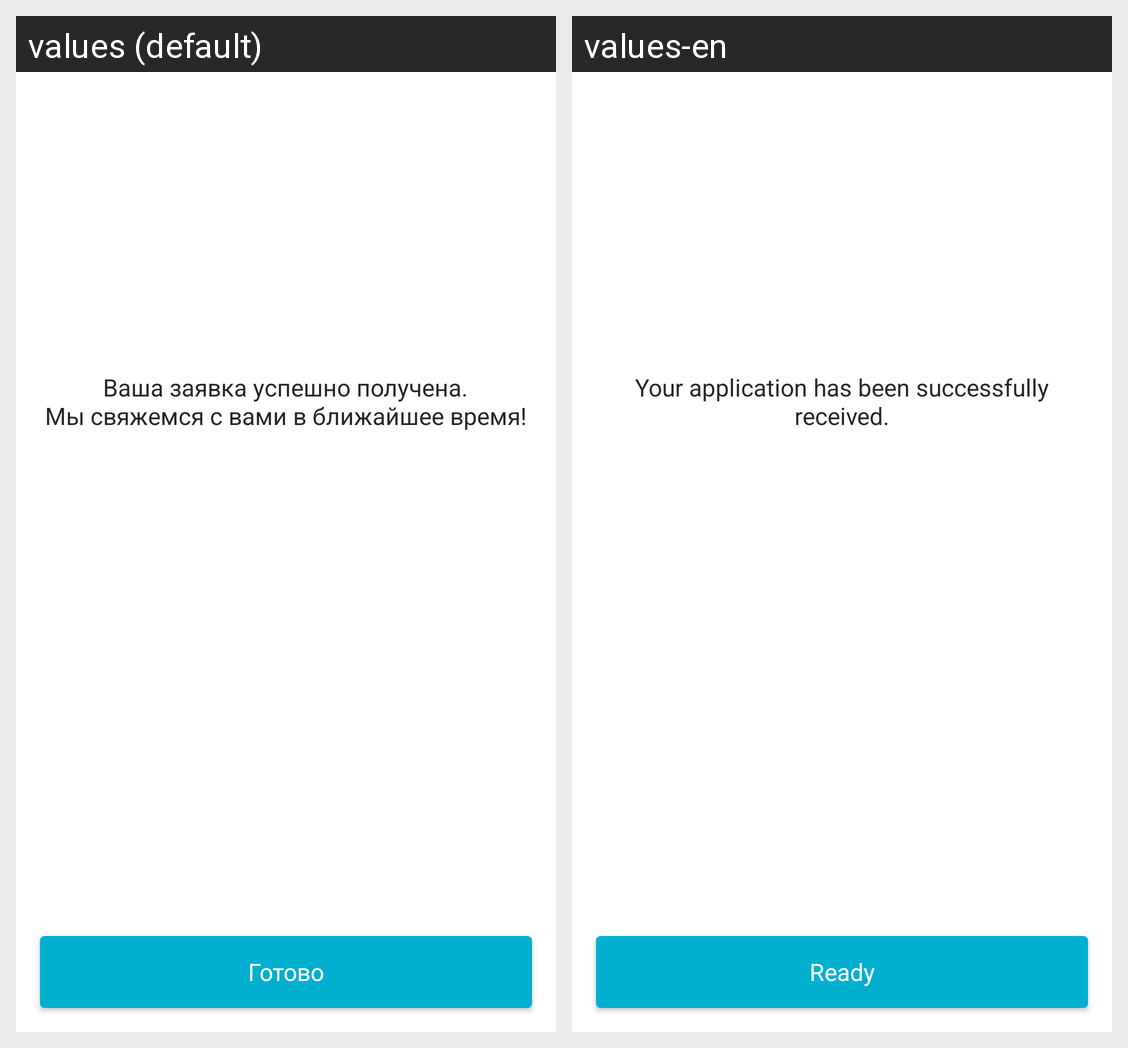

Here is an Android app screen in its default locale and in the app's own translations. Write out the translated-string differences for the strings that appear on this screen.
Android screen res/layout/activity_thank_you.xml rendered under 2 locales, left to right: values (default), values-en. Device: Nexus 5 (rendered at 1080×1920; each locale shown at half size, 540×960, under a caption strip naming it); theme AppTheme.
Strings drawn on this screen, with the default value and each locale's value (text and hints the layout hard-codes, and strings that could not be matched under every locale, appear in the picture but are not listed):

thank_you_txt
  values: Ваша заявка успешно получена.
      Мы свяжемся с вами в ближайшее время!
  values-en: Your application has been successfully received.

ready_btn
  values: Готово
  values-en: Ready
